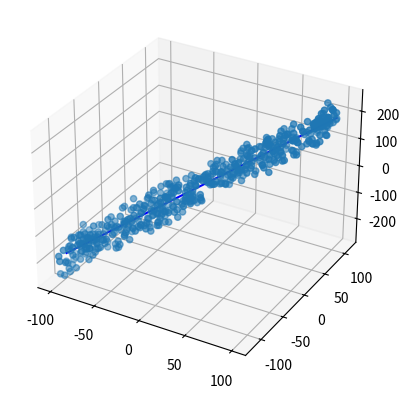

Generate this figure with matplotlib:
import numpy as np
import random
from mpl_toolkits import mplot3d
import matplotlib.pyplot as plt


class DataGenerator:

    @staticmethod
    def h(x1, x2):
        return 1 + x1 + x2

    @staticmethod
    def _generator():
        while True:
            x1 = random.uniform(-100, 100)
            x2 = x1 + random.uniform(-20, 20)
            yield x1, x2, DataGenerator.h(x1, x2)

    def generate(self, n):
        gen = self._generator()
        data = []
        for i in range(0, n):
            x1, x2, y = next(gen)
            data.append([x1, x2, y + random.uniform(-50, 50)])
        return np.array(data, dtype=float)


if __name__ == '__main__':
    generator = DataGenerator()

    np_data = generator.generate(500)
    # print(np_data)
    x_1 = np.linspace(-100, 100)
    x_2 = np.linspace(-100, 100)
    ax = plt.axes(projection='3d')
    # plt.plot(np_data[:, 0], np_data[:, 1], 'ro', ms=2)
    # plt.plot(x, h(x), 'b')
    ax.scatter3D(np_data[:, 0], np_data[:, 1], np_data[:, 2], 'ro') # draw random  generated points
    ax.plot3D(x_1, x_2, generator.h(x_1, x_2), 'b') # draw line
    plt.show()
